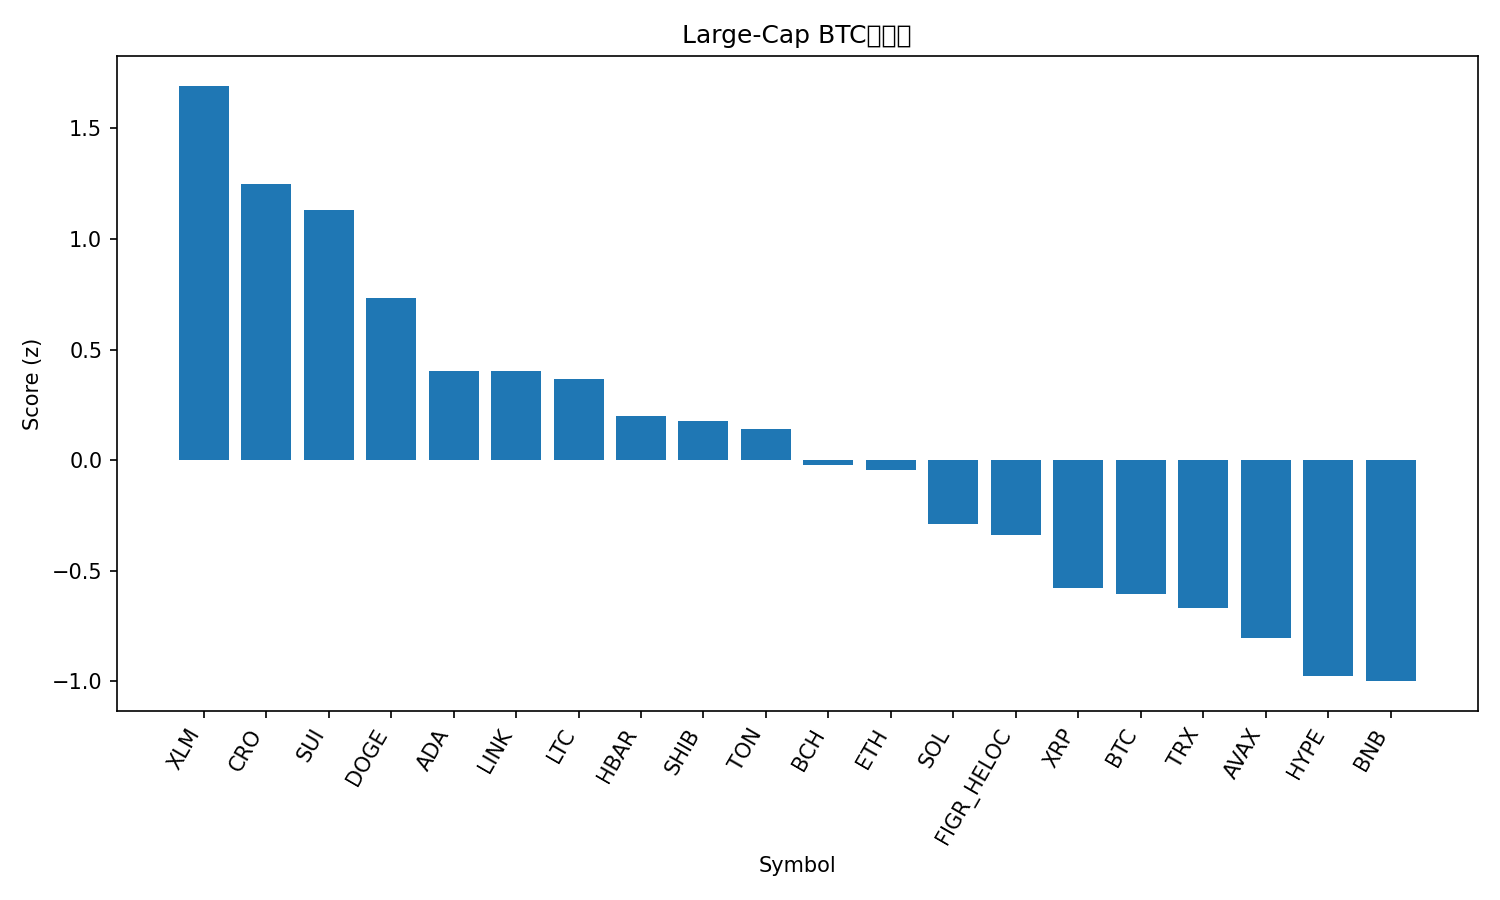

Source data for this figure (header and first rows):
rank, name, symbol, price_btc, price_usd, pct_1h_btc, pct_24h_btc, pct_7d_btc, market_cap_rank, market_cap_usd, volume_usd, score
1, Stellar, XLM, 3.36e-06, 0.3938, 1.212, 5.857, 1.428, 21, 12542147193, 312415685, 1.693
2, Cronos, CRO, 1.72e-06, 0.202, 1.709, 1.126, -2.757, 32, 7047663167, 72889620, 1.251
3, Sui, SUI, 2.97e-05, 3.48, 0.7695, 5.816, -0.3672, 20, 12613473918, 1361419950, 1.129
4, Dogecoin, DOGE, 2.1e-06, 0.2465, 0.8232, 3.615, -2.301, 8, 37248417322, 2725001134, 0.7348
5, Cardano, ADA, 7.19e-06, 0.8427, 0.4577, 3.516, -0.451, 11, 30811314745, 1366727036, 0.4039
6, Chainlink, LINK, 0.0001922, 22.53, 0.4776, 3.214, 0.2046, 13, 15279518767, 854331437, 0.4033
7, Litecoin, LTC, 0.0009503, 111.4, 0.4699, 2.724, 1.369, 27, 8505222206, 727425055, 0.3649
8, Hedera, HBAR, 1.91e-06, 0.2235, 0.5479, 2.45, -3.215, 25, 9472701534, 272957394, 0.1981
9, Shiba Inu, SHIB, 1.05241e-10, 1.233e-05, 0.4922, 2.483, -2.488, 31, 7265373478, 199914917, 0.1759
10, Toncoin, TON, 2.372e-05, 2.78, 0.6442, 1.863, -4.643, 34, 6990010729, 141390285, 0.14
11, Bitcoin Cash, BCH, 0.004977, 583.2, 0.2463, 1.837, 1.398, 22, 11624164345, 413961855, -0.02437
12, Ethereum, ETH, 0.03681, 4313, 0.2571, 1.647, 0.2819, 2, 520898206767, 43526794423, -0.04527
13, Solana, SOL, 0.00187, 219.1, -0.02833, 2.484, -0.6097, 6, 119023784516, 8817036460, -0.2899
14, Figure Heloc, FIGR_HELOC, 8.83e-06, 1.035, 0.09481, 1.035, 1.003, 17, 13190752601, 241185752, -0.34
15, XRP, XRP, 2.509e-05, 2.94, 0.1288, 0.4686, -3.244, 3, 175784914652, 6109615989, -0.5789
16, Bitcoin, BTC, 1.0, 117165, 0.0, 0.0, 0.0, 1, 2336019603383, 70464600068, -0.6056
17, TRON, TRX, 2.91e-06, 0.3411, 0.233, -0.9728, -2.15, 10, 32297042021, 752236794, -0.6666
18, Avalanche, AVAX, 0.0002609, 30.57, 0.3004, 0.982, -14.27, 18, 12912658867, 1084639413, -0.8064
19, Hyperliquid, HYPE, 0.0004016, 47.06, -0.5108, 0.9607, 1.686, 19, 12723731587, 581143000, -0.9756
20, BNB, BNB, 0.008724, 1022, -0.03544, -1.25, -2.093, 5, 142238408591, 1516520844, -0.9994
21, USDT0, USDT0, 8.53e-06, 1.0, 0.08781, -3.142, -2.959, 33, 6993742047, 638904559, -1.223
